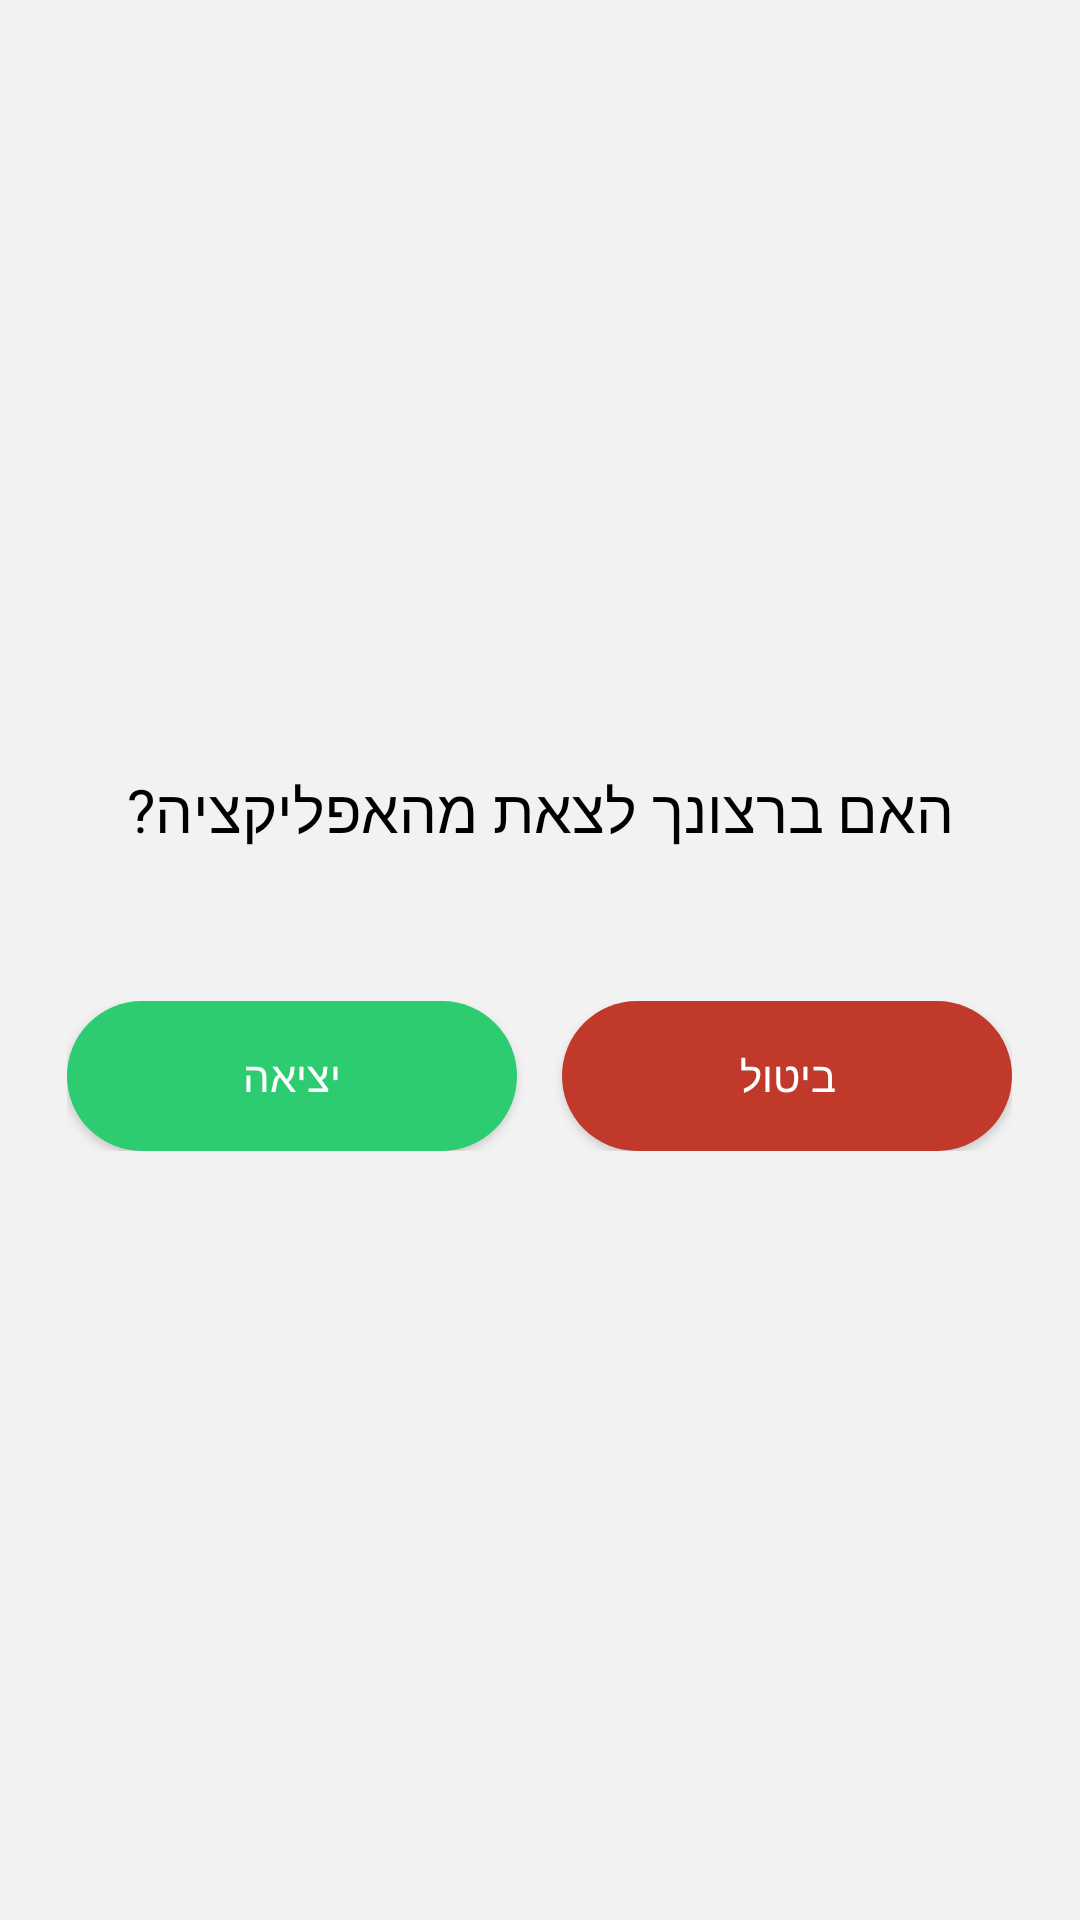

Layout XML and referenced resources for this Android screen:
<!-- AndroidManifest.xml: application theme AppTheme.Launcher -->
<!-- res/layout/dialog_exit_app.xml -->
<?xml version="1.0" encoding="utf-8"?>
<LinearLayout xmlns:android="http://schemas.android.com/apk/res/android"
    android:layout_width="match_parent"
    android:layout_height="250dp"
    android:gravity="center"
    android:layout_gravity="center"
    android:layoutDirection="rtl"
    android:background="@color/lightGrey"
    android:orientation="vertical">

    <TextView
        android:layout_width="wrap_content"
        android:layout_height="wrap_content"
        android:layout_marginBottom="50dp"
        android:text="האם ברצונך לצאת מהאפליקציה?"
        android:textSize="20sp"
        android:id="@+id/deleteAttendanceTitle" />

    <LinearLayout
        android:layout_width="wrap_content"
        android:layout_height="wrap_content"
        android:orientation="horizontal">

        <Button
            android:layout_width="150dp"
            android:layout_height="50dp"
            android:text="ביטול"
            android:textColor="@color/white"
            android:id="@+id/cancel_exit"
            android:background="@drawable/button_red"/>

        <Button
            android:layout_width="150dp"
            android:layout_marginRight="15dp"
            android:id="@+id/exit_app"
            android:background="@drawable/button_green"
            android:textColor="@color/white"
            android:text="יציאה"
            android:layout_height="50dp"/>
    </LinearLayout>

</LinearLayout>
<!-- resources referenced by this layout -->
<resources>
  <color name="lightGrey">#f2f2f2</color>
  <color name="white">#ffffff</color>
  <!-- drawable button_green (drawable) -->
  <?xml version="1.0" encoding="utf-8"?>
  <shape android:shape="rectangle"
      xmlns:android="http://schemas.android.com/apk/res/android">
      <solid android:color="@color/primaryColorGreen"/>
      <corners android:radius="47dp"/>
      <size android:width="300dp"
          android:height="60dp"/>
  </shape>
  <!-- drawable button_red (drawable) -->
  <?xml version="1.0" encoding="utf-8"?>
  <shape android:shape="rectangle"
      xmlns:android="http://schemas.android.com/apk/res/android">
      <solid android:color="@color/red"/>
      <corners android:radius="47dp"/>
      <size android:width="300dp"
          android:height="60dp"/>
  </shape>
  <style name="AppTheme.Launcher">
      <item name="android:windowBackground"> @drawable/launch_screen</item>
  
      </style>
  <color name="primaryColorGreen">#2ECC71</color>
  <color name="red">#C0392B</color>
  <!-- drawable launch_screen (drawable) -->
  <?xml version="1.0" encoding="utf-8"?>
  <layer-list android:opacity="opaque"
      xmlns:android="http://schemas.android.com/apk/res/android">
  
      <item>
          <shape>
              <solid android:color="@color/primaryColorGreen"/>
          </shape>
      </item>
  
  </layer-list>
</resources>
